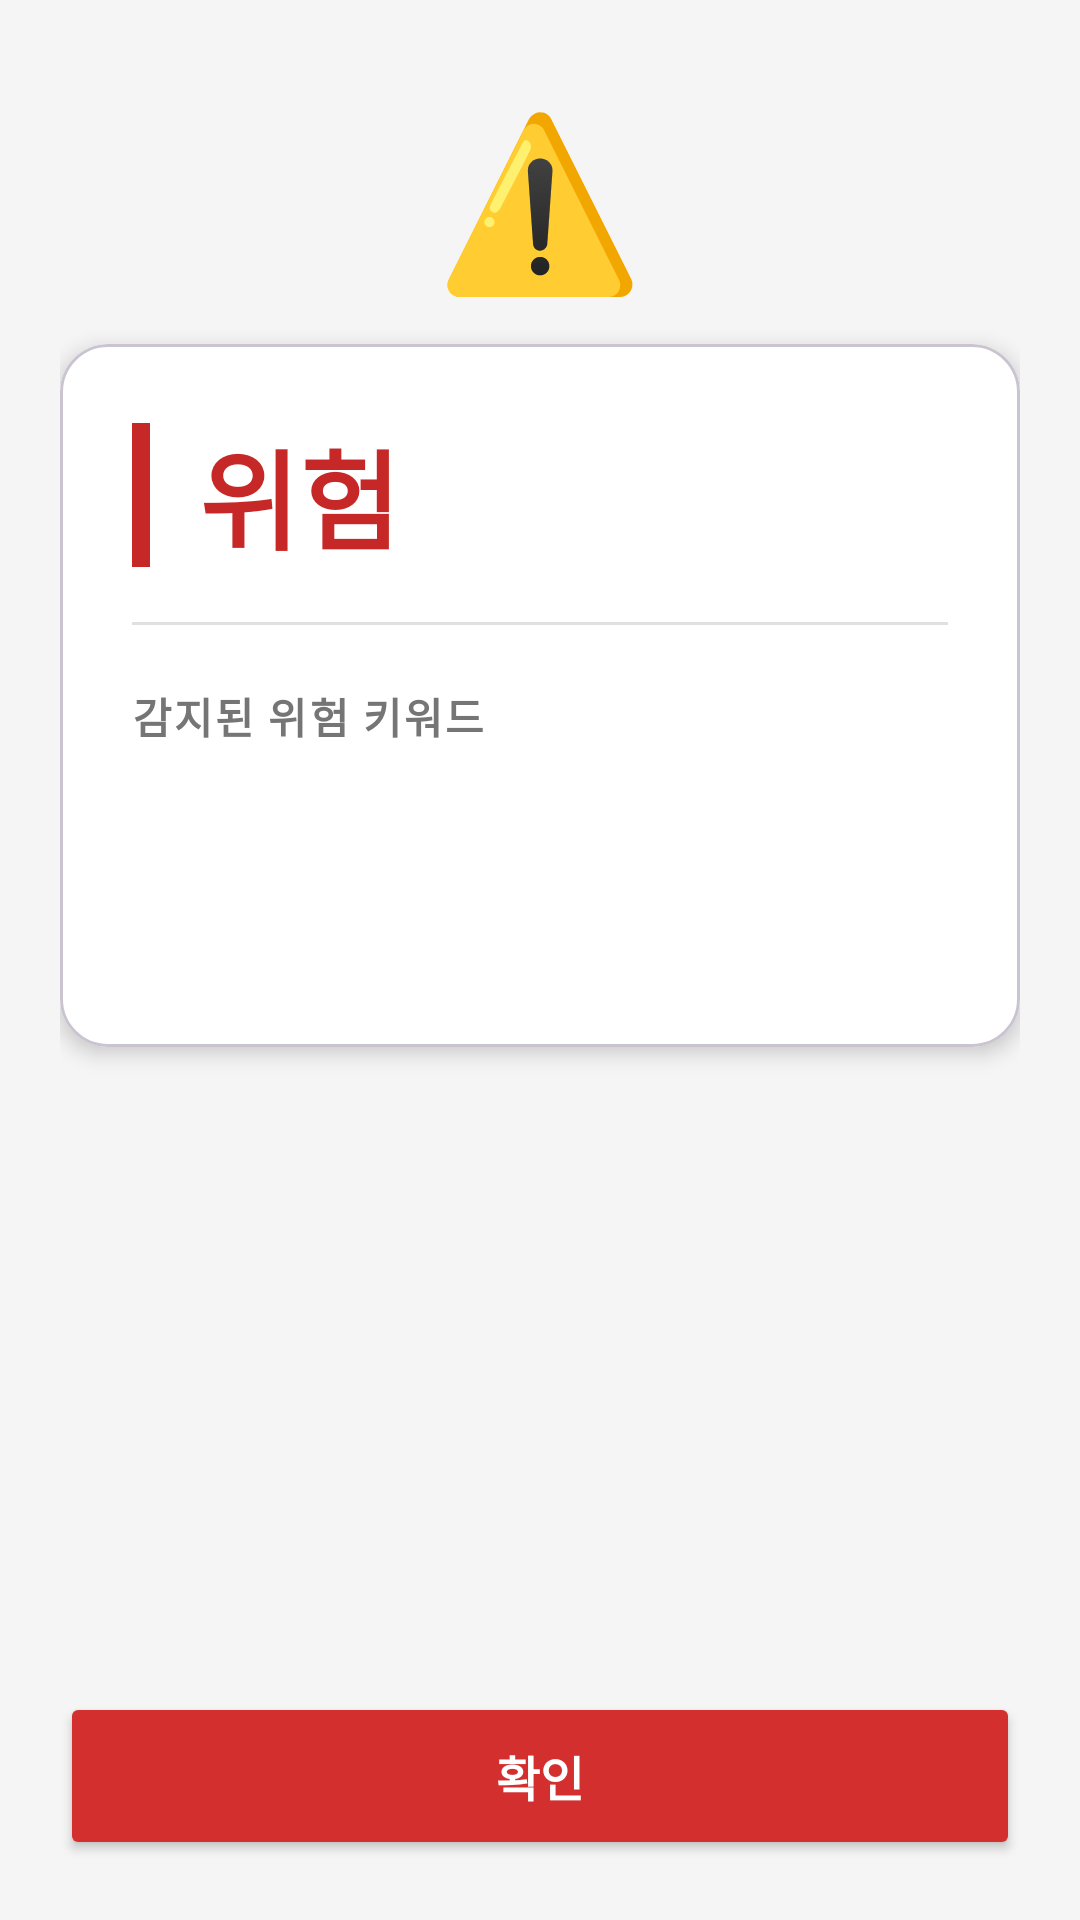

Here is an Android app screen rendered from its layout file. Give the layout XML and the strings, colors and styles it references.
<!-- AndroidManifest.xml: activity theme Theme.Securescanner -->
<!-- res/layout/activity_warning.xml -->
<?xml version="1.0" encoding="utf-8"?>
<androidx.constraintlayout.widget.ConstraintLayout xmlns:android="http://schemas.android.com/apk/res/android"
    xmlns:app="http://schemas.android.com/apk/res-auto"
    android:layout_width="match_parent"
    android:layout_height="match_parent"
    android:background="#F5F5F5">

    
    <ScrollView
        android:id="@+id/scroll_content"
        android:layout_width="match_parent"
        android:layout_height="0dp"
        android:fillViewport="false"
        app:layout_constraintTop_toTopOf="parent"
        app:layout_constraintBottom_toTopOf="@id/btn_close_warning"
        app:layout_constraintStart_toStartOf="parent"
        app:layout_constraintEnd_toEndOf="parent">

        <LinearLayout
            android:layout_width="match_parent"
            android:layout_height="wrap_content"
            android:orientation="vertical"
            android:padding="20dp">

        
        <TextView
            android:layout_width="wrap_content"
            android:layout_height="wrap_content"
            android:text="⚠️"
            android:textSize="56sp"
            android:layout_gravity="center_horizontal"
            android:layout_marginTop="8dp"
            android:layout_marginBottom="12dp"/>

        
        <com.google.android.material.card.MaterialCardView
            android:layout_width="match_parent"
            android:layout_height="wrap_content"
            app:cardCornerRadius="16dp"
            app:cardElevation="4dp"
            app:cardBackgroundColor="#FFFFFF"
            android:layout_marginBottom="16dp">

            <LinearLayout
                android:layout_width="match_parent"
                android:layout_height="wrap_content"
                android:orientation="vertical"
                android:padding="24dp">

                
                <LinearLayout
                    android:layout_width="match_parent"
                    android:layout_height="wrap_content"
                    android:orientation="horizontal"
                    android:gravity="center_vertical"
                    android:layout_marginBottom="16dp">

                    
                    <View
                        android:id="@+id/risk_accent_bar"
                        android:layout_width="6dp"
                        android:layout_height="48dp"
                        android:background="#C62828"
                        android:layout_marginEnd="16dp"/>

                    
                    <TextView
                        android:id="@+id/ai_risk_level"
                        android:layout_width="wrap_content"
                        android:layout_height="wrap_content"
                        android:text="위험"
                        android:textSize="36sp"
                        android:textStyle="bold"
                        android:textColor="#C62828"
                        android:letterSpacing="0.02"/>

                </LinearLayout>

                
                <View
                    android:layout_width="match_parent"
                    android:layout_height="1dp"
                    android:background="#E0E0E0"
                    android:layout_marginBottom="20dp"/>

                
                <TextView
                    android:id="@+id/warning_message"
                    android:layout_width="wrap_content"
                    android:layout_height="wrap_content"
                    android:text="감지된 위험 키워드"
                    android:textSize="14sp"
                    android:textStyle="bold"
                    android:textColor="#757575"
                    android:letterSpacing="0.05"
                    android:layout_marginBottom="12dp"/>

                <TextView
                    android:id="@+id/warning_keywords"
                    android:layout_width="match_parent"
                    android:layout_height="wrap_content"
                    android:text=""
                    android:textSize="16sp"
                    android:textColor="#424242"
                    android:lineSpacingExtra="6dp"
                    android:layout_marginBottom="24dp"
                    android:minHeight="40dp"/>

                
                <TextView
                    android:id="@+id/reason_label"
                    android:layout_width="wrap_content"
                    android:layout_height="wrap_content"
                    android:text="위험 분석"
                    android:textSize="14sp"
                    android:textStyle="bold"
                    android:textColor="#757575"
                    android:letterSpacing="0.05"
                    android:layout_marginBottom="12dp"
                    android:visibility="gone"/>

                <TextView
                    android:id="@+id/reason_text"
                    android:layout_width="match_parent"
                    android:layout_height="wrap_content"
                    android:text=""
                    android:textSize="15sp"
                    android:textColor="#424242"
                    android:lineSpacingExtra="4dp"
                    android:layout_marginBottom="24dp"
                    android:visibility="gone"/>

                
                <TextView
                    android:id="@+id/advice_label"
                    android:layout_width="wrap_content"
                    android:layout_height="wrap_content"
                    android:text="권장 사항"
                    android:textSize="14sp"
                    android:textStyle="bold"
                    android:textColor="#757575"
                    android:letterSpacing="0.05"
                    android:layout_marginBottom="12dp"
                    android:visibility="gone"/>

                <TextView
                    android:id="@+id/advice_text"
                    android:layout_width="match_parent"
                    android:layout_height="wrap_content"
                    android:text=""
                    android:textSize="15sp"
                    android:textColor="#424242"
                    android:lineSpacingExtra="4dp"
                    android:visibility="gone"/>

            </LinearLayout>

        </com.google.android.material.card.MaterialCardView>

        
        <TextView
            android:id="@+id/general_warning"
            android:layout_width="match_parent"
            android:layout_height="wrap_content"
            android:text="피싱, 스캠, 또는 악성 콘텐츠일 수 있습니다.\n신중하게 확인하세요!"
            android:textSize="14sp"
            android:textColor="#757575"
            android:gravity="center"
            android:layout_marginBottom="20dp"
            android:visibility="gone"/>

        </LinearLayout>

    </ScrollView>

    
    <Button
        android:id="@+id/btn_close_warning"
        android:layout_width="0dp"
        android:layout_height="56dp"
        android:text="확인"
        android:textSize="16sp"
        android:textStyle="bold"
        android:backgroundTint="#D32F2F"
        android:textColor="#FFFFFF"
        android:layout_margin="20dp"
        app:layout_constraintBottom_toBottomOf="parent"
        app:layout_constraintStart_toStartOf="parent"
        app:layout_constraintEnd_toEndOf="parent"/>

</androidx.constraintlayout.widget.ConstraintLayout>
<!-- resources referenced by this layout -->
<resources>
  <style name="Theme.Securescanner" parent="Base.Theme.Securescanner" />
  <style name="Base.Theme.Securescanner" parent="Theme.Material3.DayNight.NoActionBar">
          
          
      </style>
</resources>
